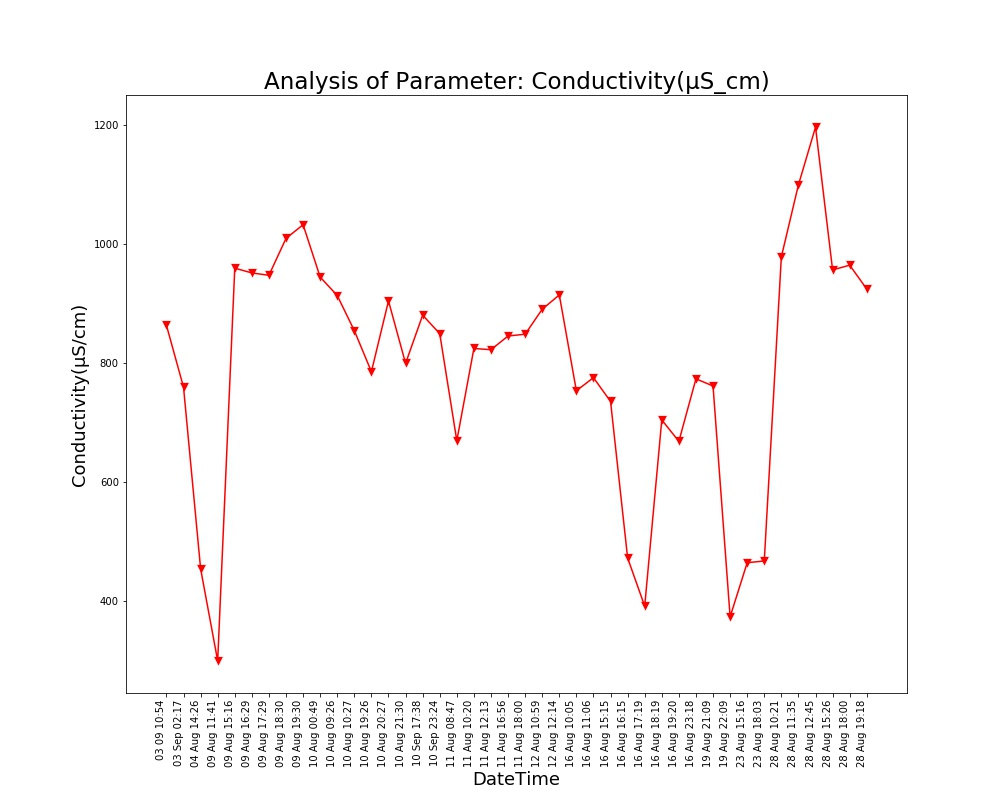

The file beside this chart, header and first rows:
Unnamed: 0, DateTime, Date, Time, Conductivity(µS/cm)
0.0, 04 Aug 14:26, 04 Aug 2021, 14:26:24, 454.0
1.0, 09 Aug 11:41, 09 Aug 2021, 11:41:48, 299.0
2.0, 09 Aug 15:16, 09 Aug 2021, 15:16:19, 959.0
3.0, 09 Aug 16:29, 09 Aug 2021, 16:29:24, 951.0
4.0, 09 Aug 17:29, 09 Aug 2021, 17:29:51, 947.0
5.0, 09 Aug 18:30, 09 Aug 2021, 18:30:16, 1009
6.0, 09 Aug 19:30, 09 Aug 2021, 19:30:40, 1032
7.0, 10 Aug 00:49, 10 Aug 2021, 00:49:39, 944.0
8.0, 10 Aug 09:26, 10 Aug 2021, 09:26:56, 913.0
9.0, 10 Aug 10:27, 10 Aug 2021, 10:27:28, 854.0
10.0, 10 Aug 19:26, 10 Aug 2021, 19:26:33, 785.0
11.0, 10 Aug 20:27, 10 Aug 2021, 20:27:03, 904.0
12.0, 10 Aug 21:30, 10 Aug 2021, 21:30:23, 799.0
13.0, 11 Aug 08:47, 11 Aug 2021, 08:47:06, 669.0
14.0, 11 Aug 10:20, 11 Aug 2021, 10:20:04, 824.0
15.0, 11 Aug 12:13, 11 Aug 2021, 12:13:36, 822.0
16.0, 11 Aug 16:56, 11 Aug 2021, 16:56:21, 845.0
17.0, 11 Aug 18:00, 11 Aug 2021, 18:00:02, 848.0
18.0, 12 Aug 10:59, 12 Aug 2021, 10:59:37, 890.0
19.0, 12 Aug 12:14, 12 Aug 2021, 12:14:31, 914.0
20.0, 16 Aug 10:05, 16 Aug 2021, 10:05:25, 753.0
21.0, 16 Aug 11:06, 16 Aug 2021, 11:06:03, 775.0
22.0, 16 Aug 15:15, 16 Aug 2021, 15:15:28, 735.0
23.0, 16 Aug 16:15, 16 Aug 2021, 16:15:54, 472.0
24.0, 16 Aug 17:19, 16 Aug 2021, 17:19:32, 391.0
25.0, 16 Aug 18:19, 16 Aug 2021, 18:19:53, 704.0
26.0, 16 Aug 19:20, 16 Aug 2021, 19:20:17, 668.0
27.0, 16 Aug 23:18, 16 Aug 2021, 23:18:09, 773.0
28.0, 19 Aug 21:09, 19 Aug 2021, 21:09:25, 761.0
29.0, 19 Aug 22:09, 19 Aug 2021, 22:09:52, 373.0
30.0, 23 Aug 15:16, 23 Aug 2021, 15:16:38, 464.0
31.0, 23 Aug 18:03, 23 Aug 2021, 18:03:46, 467.0
32.0, 28 Aug 10:21, 28 Aug 2021, 10:21:18, 978.0
33.0, 28 Aug 11:35, 28 Aug 2021, 11:35:06, 1099
34.0, 28 Aug 12:45, 28 Aug 2021, 12:45:39, 1196
35.0, 28 Aug 15:26, 28 Aug 2021, 15:26:51, 956.0
36.0, 28 Aug 18:00, 28 Aug 2021, 18:00:08, 964.0
37.0, 28 Aug 19:18, 28 Aug 2021, 19:18:38, 924.0
, 03 Sep 02:17, 03 Sep 2021, 02:17:33, 759.0
, 03 09 10:54, 03 Sep 2021, 10:54:46, 863.0
, 10 Sep 17:38, 10 Sep 2021, 17:38:26, 880.0
, 10 Sep 23:24, 10 Sep 2021, 23:24:03, 849.0
